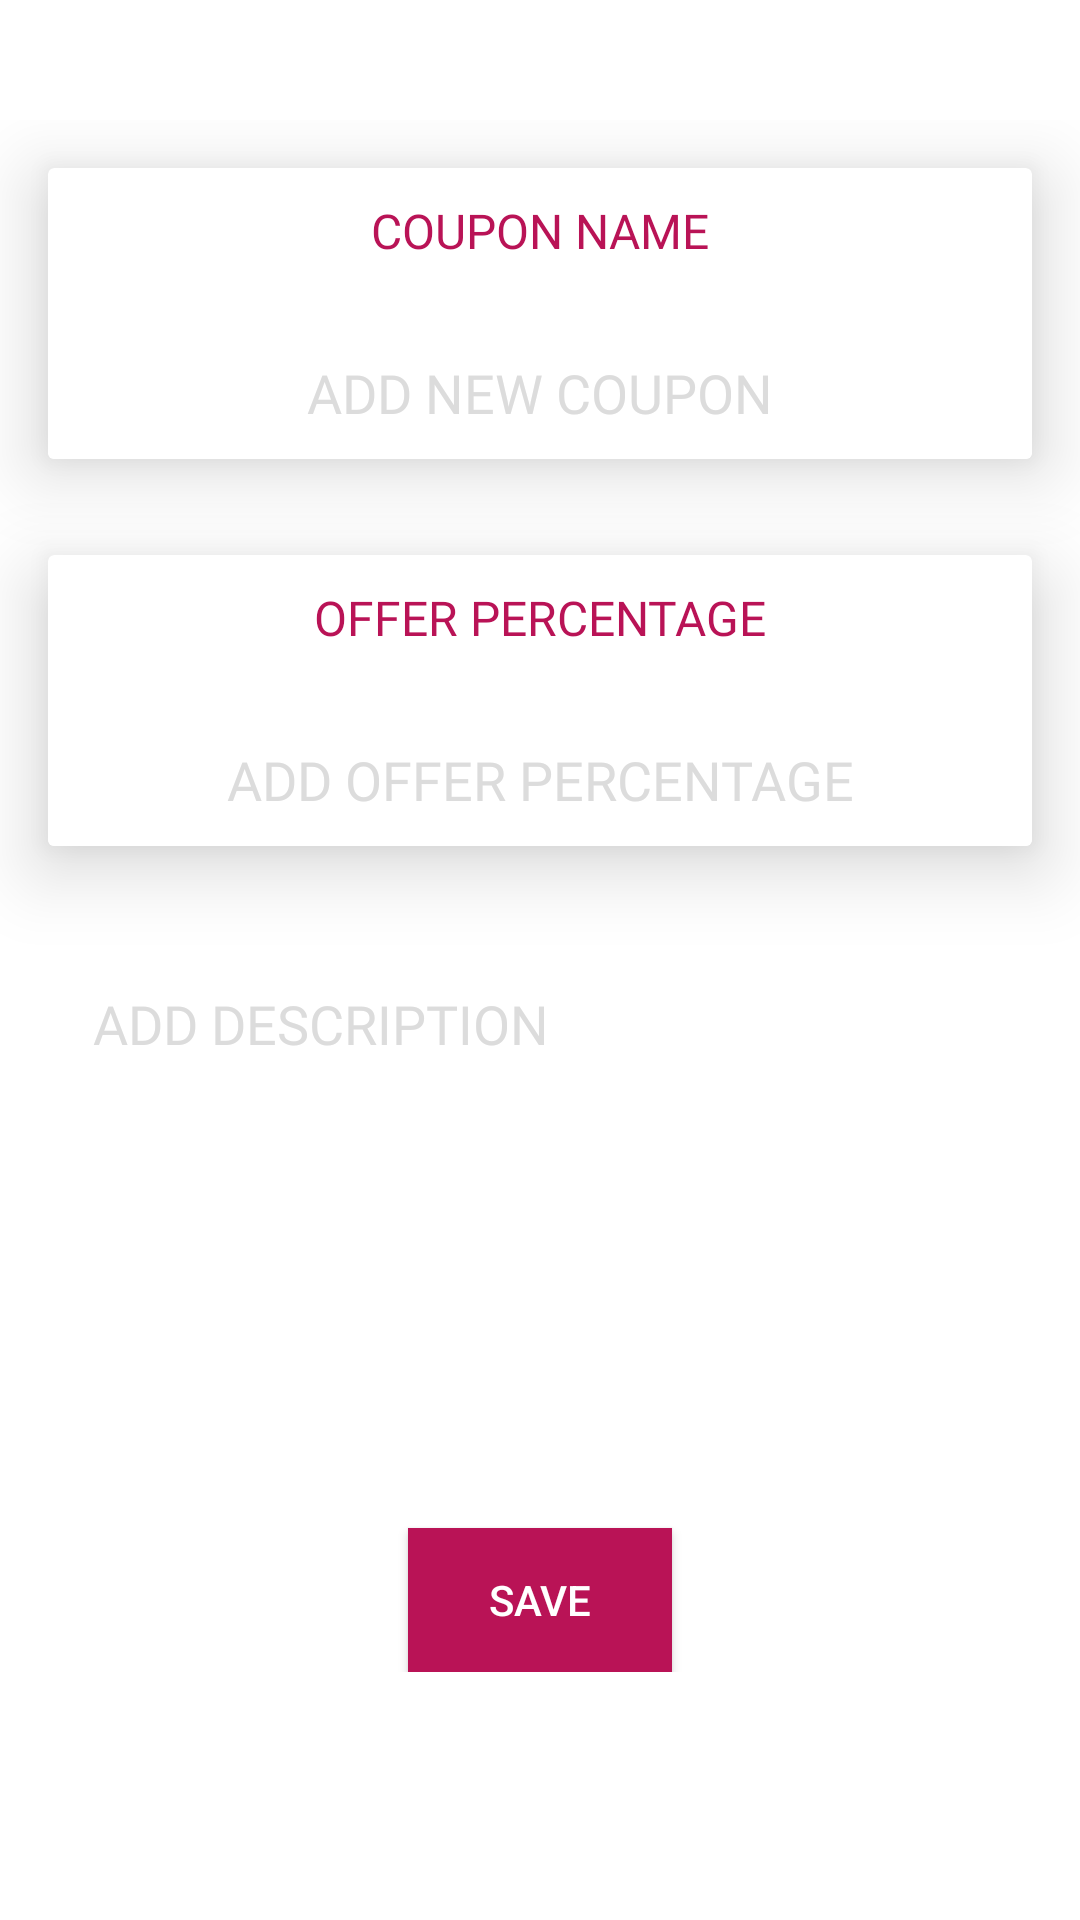

Here is an Android app screen rendered from its layout file. Give the layout XML and the strings, colors and styles it references.
<!-- AndroidManifest.xml: application theme Theme.AppCompat.NoActionBar -->
<!-- res/layout/activity_coupons_list.xml -->
<?xml version="1.0" encoding="utf-8"?>
<LinearLayout xmlns:android="http://schemas.android.com/apk/res/android"
    xmlns:app="http://schemas.android.com/apk/res-auto"
    xmlns:tools="http://schemas.android.com/tools"
    android:layout_width="match_parent"
    android:orientation="vertical"
    android:layout_height="match_parent"
    android:background="@color/white"
    tools:context=".CouponsList">
    <LinearLayout
        android:layout_width="match_parent"
        android:layout_height="wrap_content"
        android:layout_marginTop="40dp"
        android:orientation="vertical">
        <androidx.cardview.widget.CardView
        android:layout_margin="16dp"
        android:id="@+id/TextCard1"
        android:layout_width="match_parent"
        android:layout_height="wrap_content"
        xmlns:app="http://schemas.android.com/apk/res-auto"
        app:cardBackgroundColor="@color/white"
        app:cardElevation="15dp">
        <LinearLayout
            android:layout_width="match_parent"
            android:layout_height="wrap_content"
            android:orientation="vertical">
            <TextView
                android:padding="10dp"
                android:layout_width="match_parent"
                android:layout_height="wrap_content"
                android:text="COUPON NAME"
                android:textAlignment="center"
                android:fontFamily="@font/roboto_light"
                android:textColor="@color/colorPrimary"
                android:textSize="16dp"></TextView>
            <View
                android:layout_width="match_parent"
                android:layout_height="1dp"
                android:background="@color/white"></View>

            <EditText
                android:padding="10dp"
                android:id="@+id/coupon_name"
                android:layout_width="match_parent"
                android:layout_height="wrap_content"
                android:background="#FFF"
                android:textColor="@color/black"
                android:textColorHint="@color/Gray"
                android:hint="ADD NEW COUPON"
                android:textAlignment="center"
                android:fontFamily="@font/roboto_light"
                android:layout_marginTop="10dp"
                />
        </LinearLayout>
        </androidx.cardview.widget.CardView>
        <androidx.cardview.widget.CardView
            android:layout_margin="16dp"
            android:id="@+id/TextCard"
            android:layout_width="match_parent"
            android:layout_height="wrap_content"
            xmlns:app="http://schemas.android.com/apk/res-auto"
            app:cardBackgroundColor="@color/white"
            app:cardElevation="15dp">
            <LinearLayout
                android:layout_width="match_parent"
                android:layout_height="wrap_content"
                android:orientation="vertical">
                <TextView
                    android:padding="10dp"
                    android:layout_width="match_parent"
                    android:layout_height="wrap_content"
                    android:text="OFFER PERCENTAGE"
                    android:textAlignment="center"
                    android:fontFamily="@font/roboto_light"
                    android:textColor="@color/colorPrimary"
                    android:textSize="16dp"></TextView>
                <View
                    android:layout_width="match_parent"
                    android:layout_height="1dp"
                    android:background="@color/white"></View>

                <EditText
                    android:padding="10dp"
                    android:id="@+id/coupon_percentage"
                    android:layout_width="match_parent"
                    android:layout_height="wrap_content"
                    android:background="#FFF"
                    android:inputType="number"
                    android:textAlignment="center"
                    android:textColor="@color/black"
                    android:textColorHint="@color/Gray"
                    android:hint="ADD OFFER PERCENTAGE"
                    android:fontFamily="@font/roboto_light"
                    android:layout_marginTop="10dp"
                    />
            </LinearLayout>
        </androidx.cardview.widget.CardView>
        <EditText
            android:padding="15dp"
            android:id="@+id/coupon_description"
            android:layout_width="match_parent"
            android:layout_height="wrap_content"
            android:background="#FFF"
            android:layout_margin="16dp"
            android:lines="6"
            android:fontFamily="@font/roboto_light"
            android:textColor="@color/black"
            android:textColorHint="@color/Gray"
            android:hint="ADD DESCRIPTION"
            android:gravity="left"
            android:layout_marginTop="20dp"
            android:maxLength="600"/>

        <Button
            android:id="@+id/save"
            android:layout_width="wrap_content"
            android:layout_height="match_parent"
            android:layout_gravity="center_horizontal"
            android:layout_marginTop="20dp"
            android:background="@color/colorPrimary"
            android:text="SAVE"/>
    </LinearLayout>
</LinearLayout>
<!-- resources referenced by this layout -->
<resources>
  <color name="Gray">#DCDCDC</color>
  <color name="black">#000000</color>
  <color name="colorPrimary">#B91356</color>
  <color name="white">#FFFFFF</color>
</resources>
